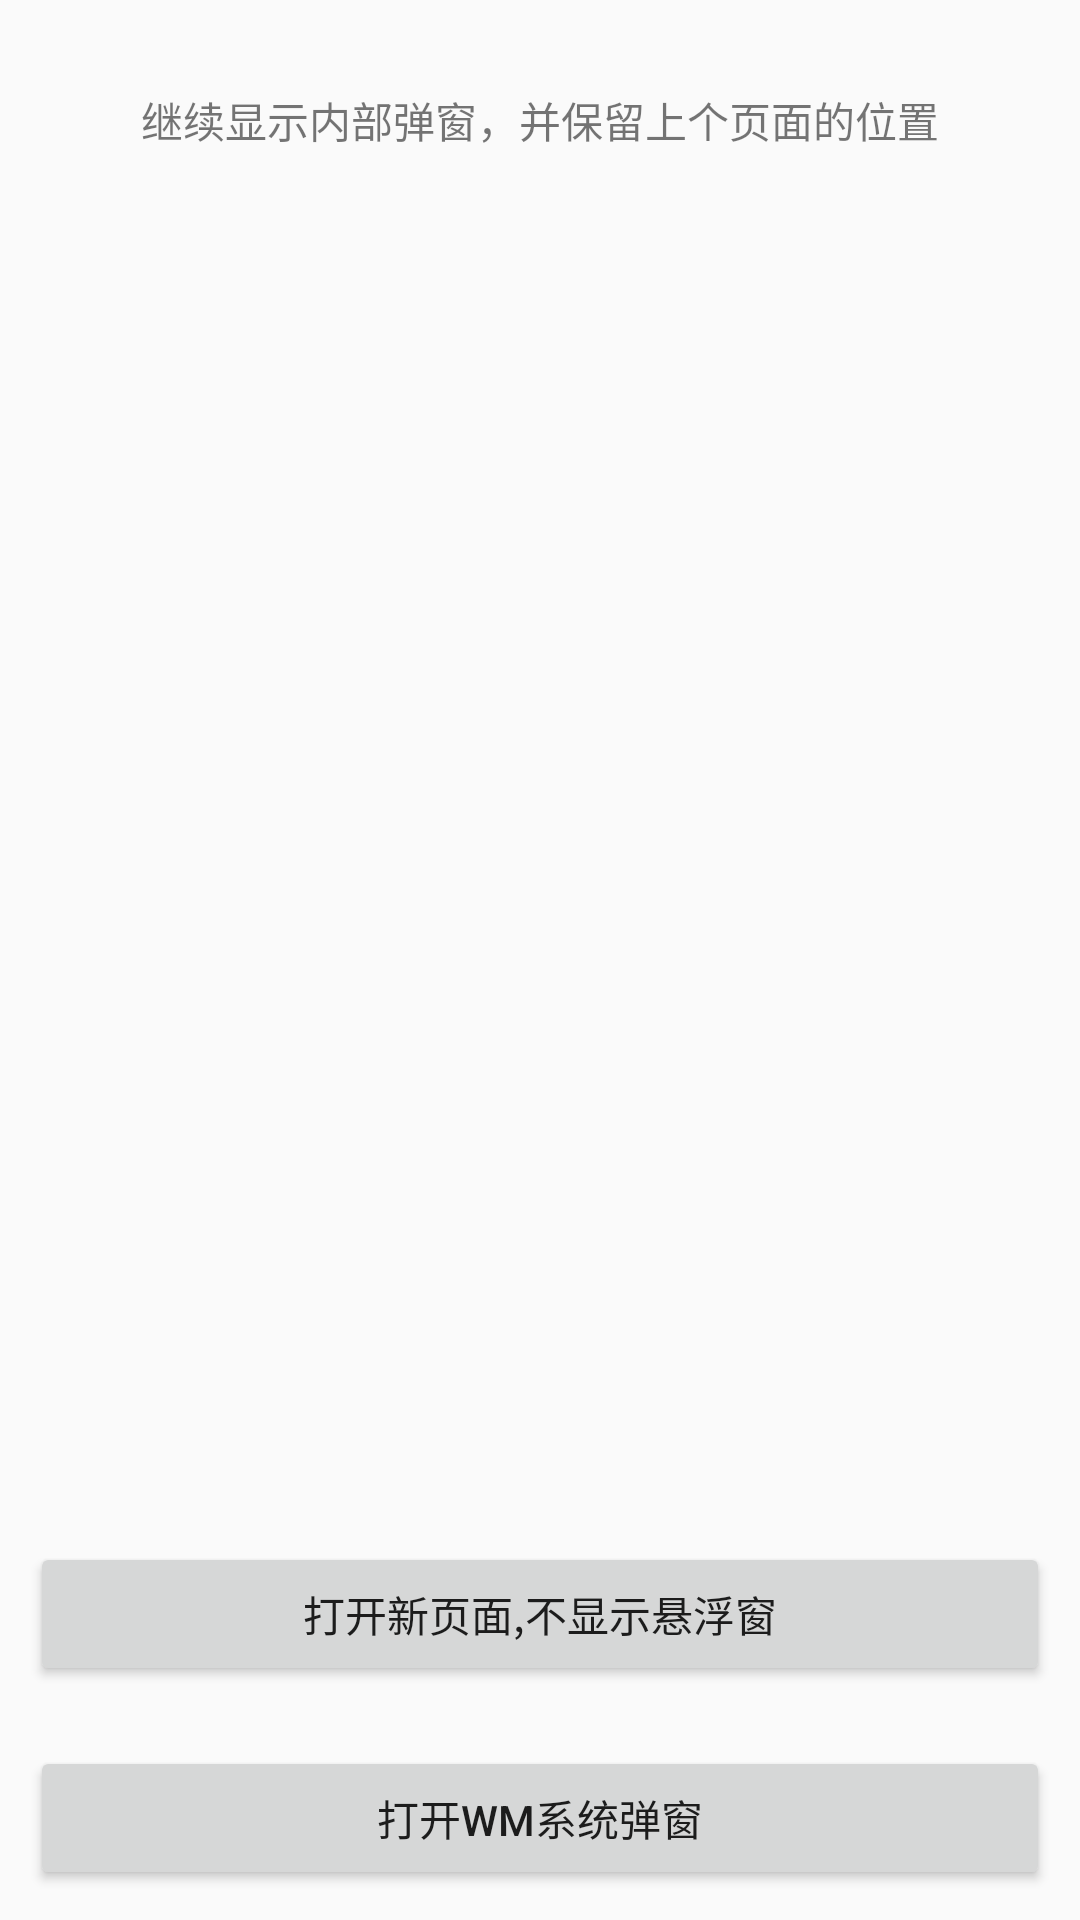

Produce the Android XML layout that renders to this screen, including the resource entries it uses.
<!-- AndroidManifest.xml: application theme AppTheme -->
<!-- res/layout/activity_sub.xml -->
<?xml version="1.0" encoding="utf-8"?>
<RelativeLayout
    android:id="@+id/container"
    xmlns:android="http://schemas.android.com/apk/res/android"
    android:layout_width="match_parent"
    android:layout_height="match_parent">

    <TextView
        android:id="@+id/message"
        android:layout_width="match_parent"
        android:layout_height="80dp"
        android:gravity="center"
        android:text="@string/sub_content_tips"
        />

    <Button
        android:id="@+id/btn_open_no_float_win"
        android:layout_width="match_parent"
        android:layout_height="wrap_content"
        android:layout_above="@+id/btn_open_wm"
        android:layout_margin="10dp"
        android:text="@string/btn_txt_open_no_fw"/>

    <Button
        android:id="@+id/btn_open_wm"
        android:layout_width="match_parent"
        android:layout_height="wrap_content"
        android:layout_alignParentBottom="true"
        android:layout_margin="10dp"
        android:text="@string/btn_txt_open_sys_win"/>
</RelativeLayout>
<!-- resources referenced by this layout -->
<resources>
  <string name="btn_txt_open_no_fw">打开新页面,不显示悬浮窗</string>
  <string name="btn_txt_open_sys_win">打开WM系统弹窗</string>
  <string name="sub_content_tips">继续显示内部弹窗，并保留上个页面的位置</string>
  <style name="AppTheme" parent="Theme.AppCompat.Light.NoActionBar">
          
          <item name="colorPrimary">@color/colorPrimary</item>
          <item name="colorPrimaryDark">@color/colorPrimaryDark</item>
          <item name="colorAccent">@color/colorAccent</item>
      </style>
  <color name="colorPrimary">#3F51B5</color>
  <color name="colorPrimaryDark">#303F9F</color>
  <color name="colorAccent">#FF4081</color>
</resources>
